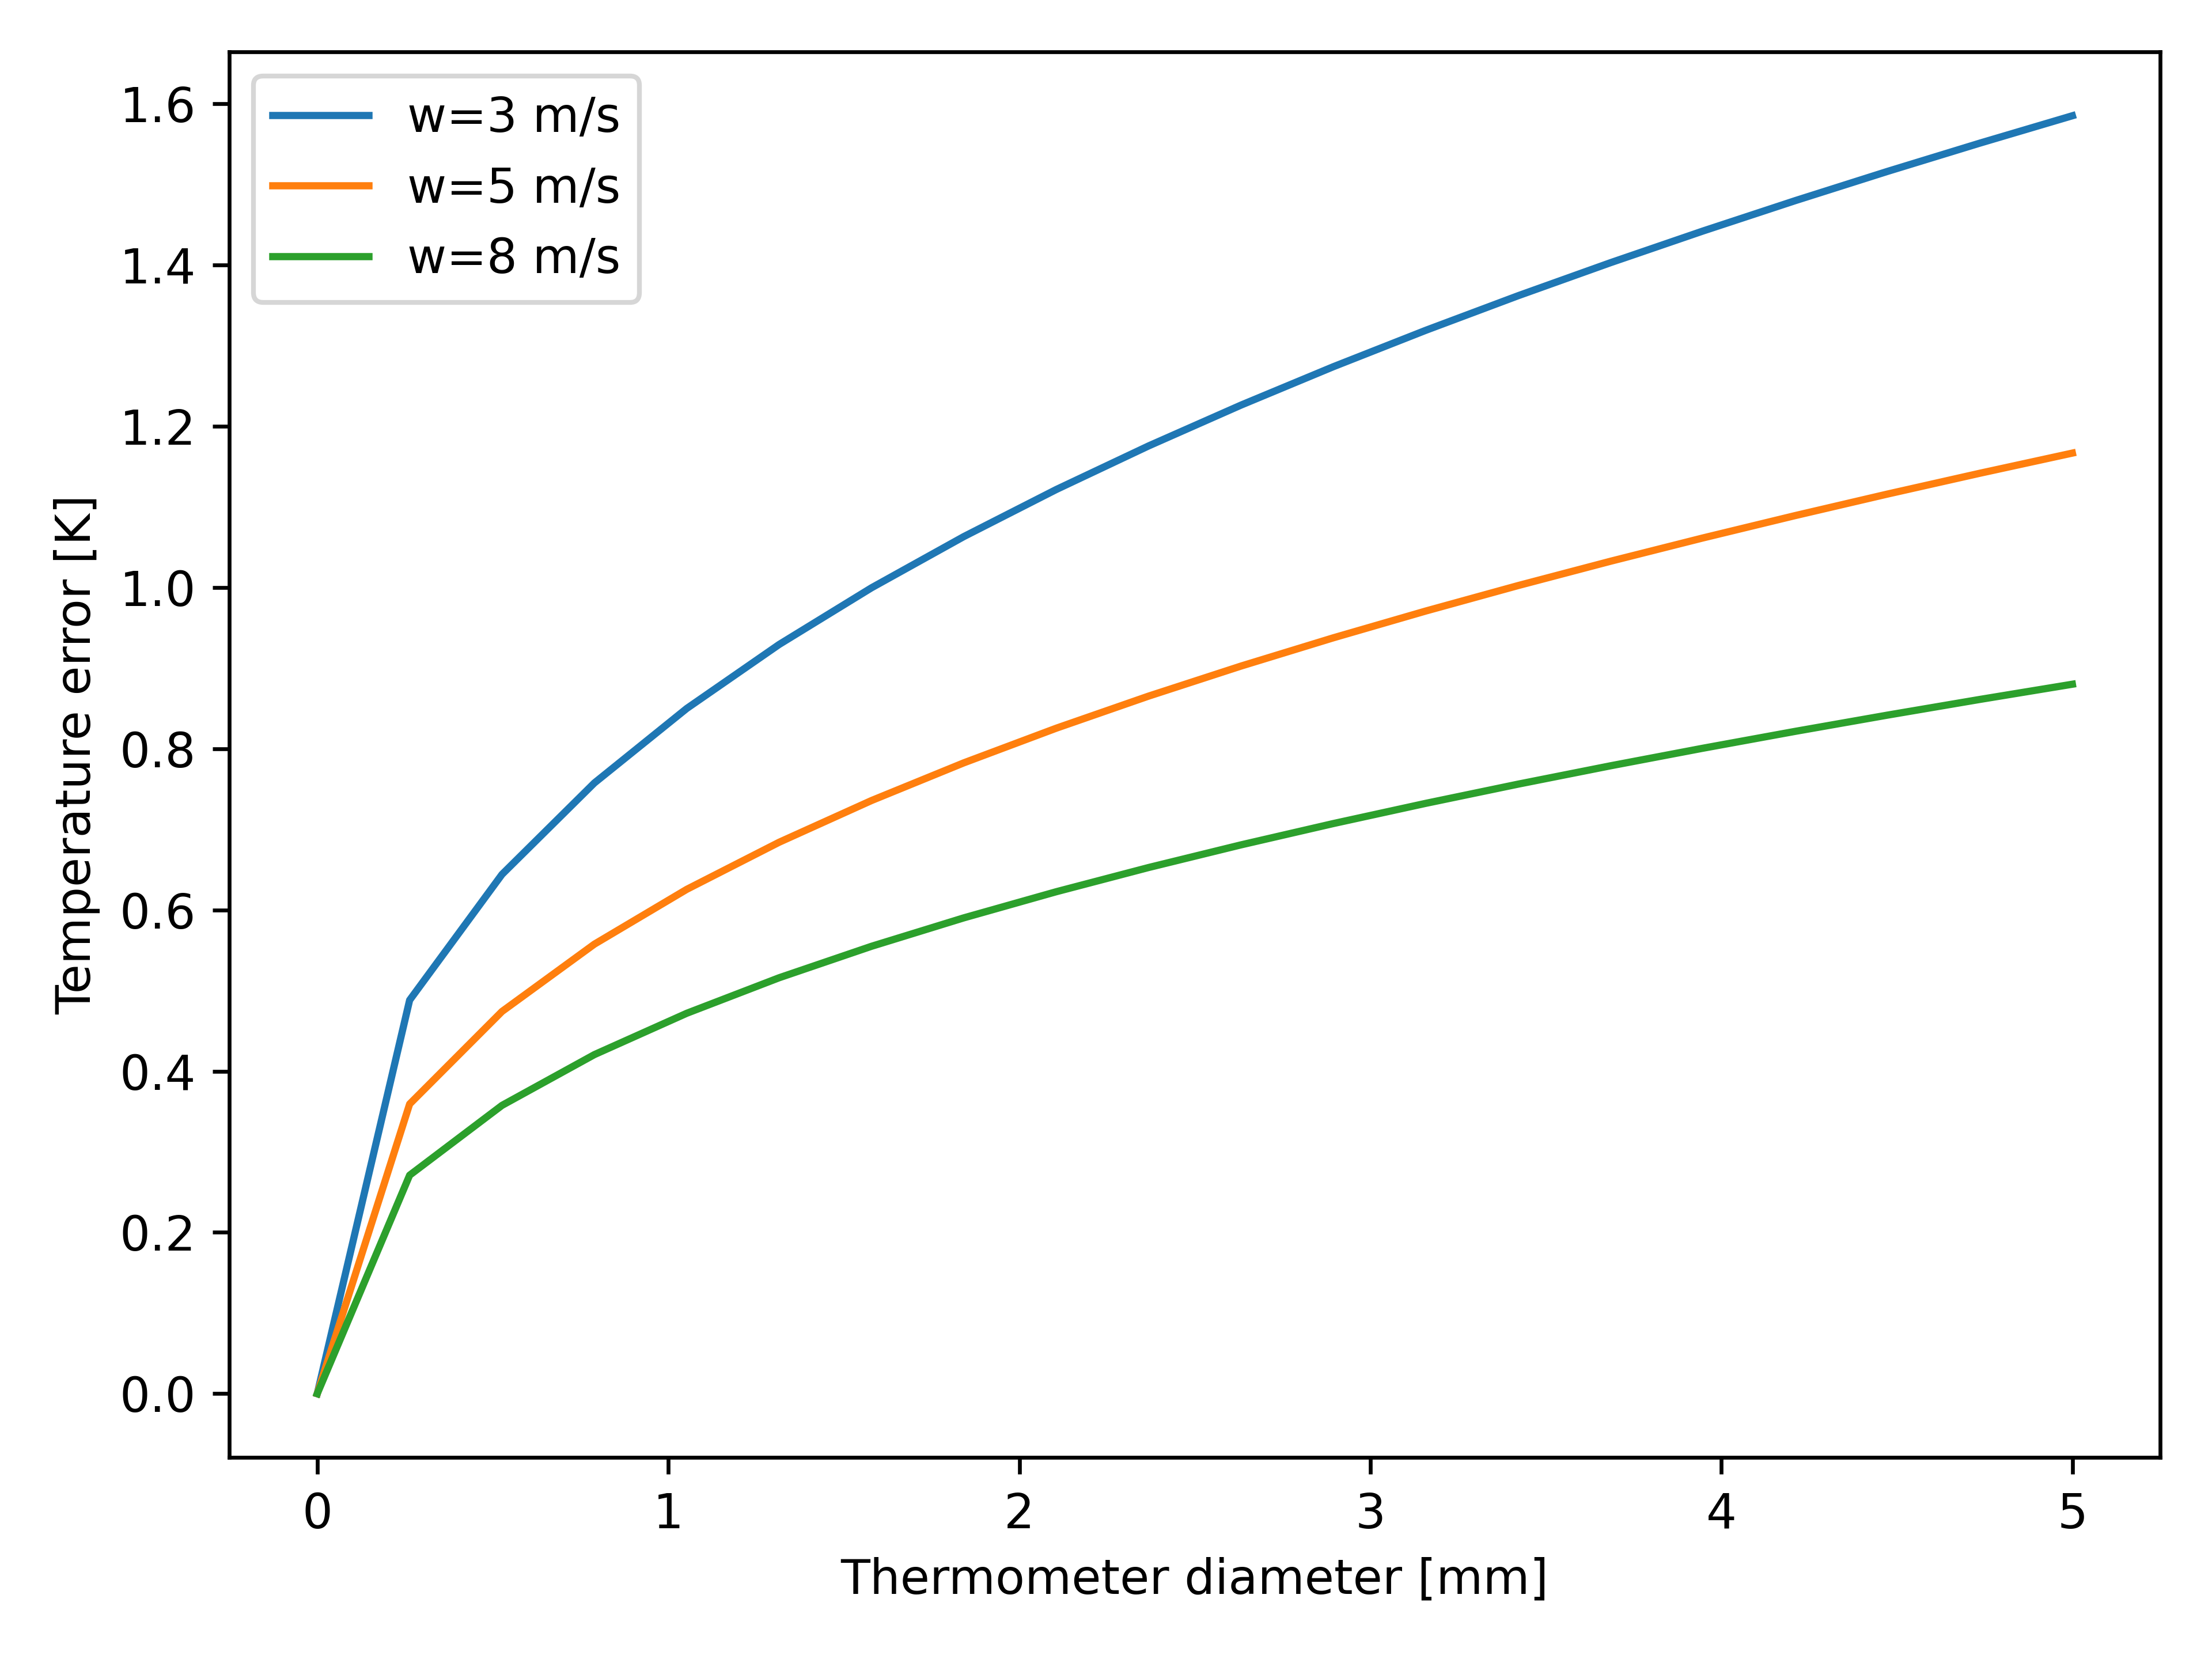

Reproduce this figure in Python.
import numpy as np
import matplotlib.pyplot as plt

S = 1360.
alpha = 0.5
nu = 1.5e-5 
k  = 2.5e-2
xw = np.array([3,5,8]) 
xd = np.linspace(0,5,20) * 1e-3

fig, ax = plt.subplots(1,1)
dT = np.zeros((xw.shape[0],xd.shape[0]))
for i in range(0,xw.shape[0]):
   dT[i,:] = S * (1-alpha) / (0.34 * k) * 0.25 * (nu/xw[i])**0.6 * xd[:]**0.4 
   ax.plot(xd*1e3,dT[i,:],label="w=%d m/s" % (xw[i],))

ax.set_xlabel('Thermometer diameter [mm]')
ax.set_ylabel('Temperature error [K]')
ax.legend()
fig.tight_layout()
fig.savefig('radiation_error_radiosonde.png', format='png',dpi=600)
plt.show()
